The GitHub repository alexmFIIR004/RN-Proiect contains a labelled image folder "data" with 5 categories: asphalt, carpet, concrete, grass, tile. Examples follow, each with its label.

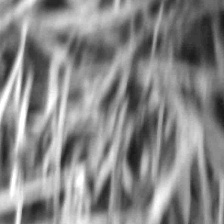
Label: grass

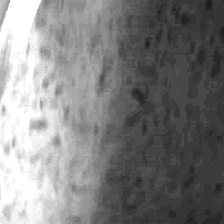
Label: tile

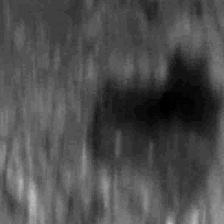
Label: concrete

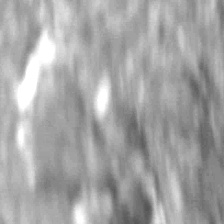
Label: asphalt

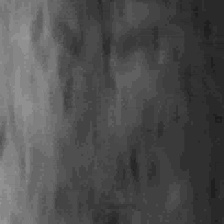
Label: tile

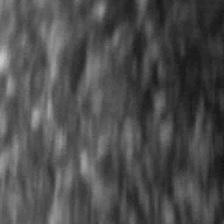
Label: asphalt
